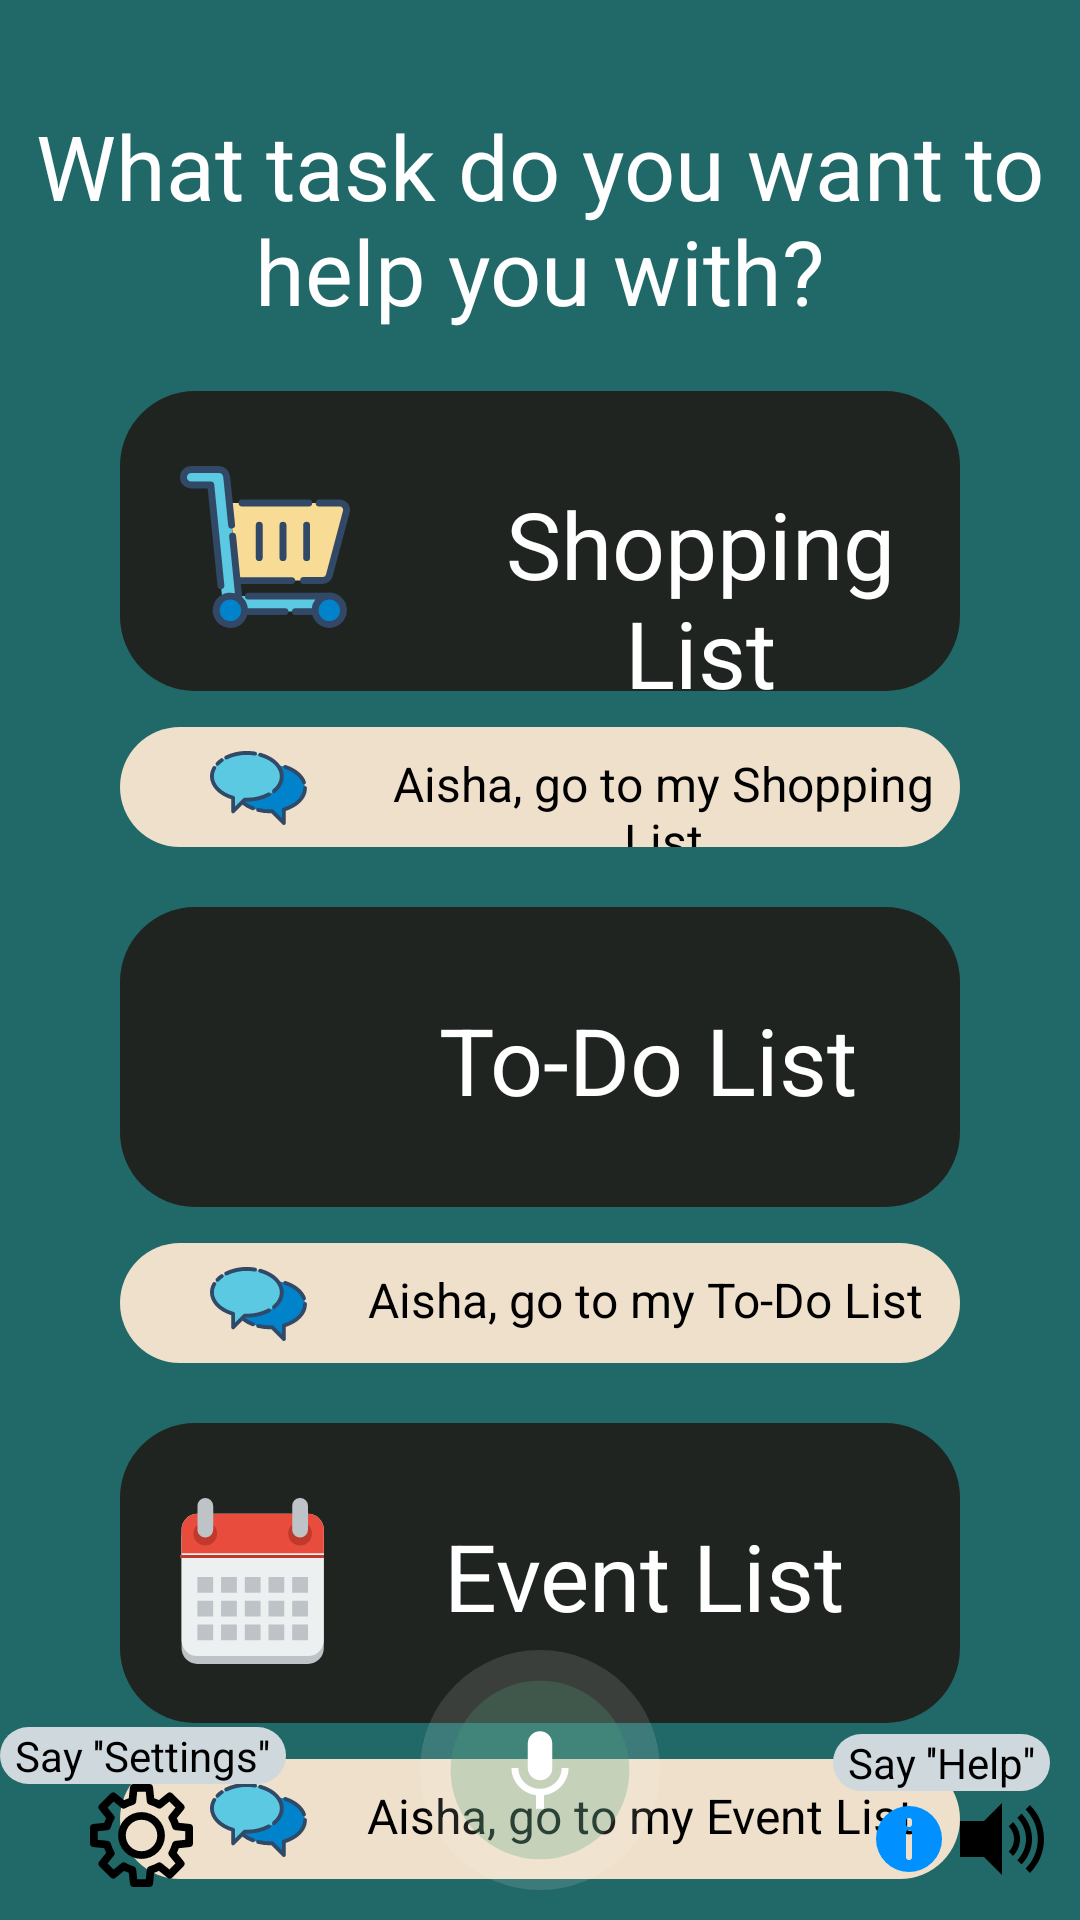

Layout XML and referenced resources for this Android screen:
<!-- AndroidManifest.xml: application theme Theme.VoiceApp -->
<!-- res/layout/activity_main.xml -->
<?xml version="1.0" encoding="utf-8"?>
<RelativeLayout xmlns:android="http://schemas.android.com/apk/res/android"
    xmlns:tools="http://schemas.android.com/tools"
    android:layout_width="match_parent"
    android:layout_height="match_parent"
    android:orientation="vertical"
    android:background="@color/customAleix"
    tools:context=".activities.MainMenu">
    
    <LinearLayout
        android:layout_width="match_parent"
        android:layout_height="wrap_content"
        android:orientation="vertical"
        android:id="@+id/l1">
        <TextView
            android:layout_width="wrap_content"
            android:layout_height="wrap_content"
            android:text="@string/AishaTopMain"
            android:textColor="@color/white"
            android:layout_marginTop="35sp"
            android:textAlignment="center"
            android:gravity="center"
            android:textSize="30sp"
            />
    </LinearLayout>

    <RelativeLayout
        android:id="@+id/l2"
        android:layout_width="350dp"
        android:layout_height="100dp"
        android:layout_below="@+id/l1"
        android:layout_marginLeft="40sp"
        android:layout_marginTop="20dp"
        android:layout_marginRight="40sp"
        android:background="@drawable/background_dark"
        android:orientation="vertical">

        <ImageView
            android:id="@+id/i1"
            android:layout_width="wrap_content"
            android:layout_height="wrap_content"
            android:src="@drawable/ic_shop"
            android:layout_marginTop="25dp"
            android:layout_marginLeft="20dp"
            />

        <TextView
            android:layout_width="wrap_content"
            android:layout_height="wrap_content"
            android:layout_marginLeft="30dp"
            android:layout_marginTop="30dp"
            android:layout_toRightOf="@+id/i1"
            android:text="@string/AishaShop"
            android:textAlignment="center"
            android:textColor="@color/white"
            android:textSize="@dimen/AishaMain" />
    </RelativeLayout>

    <RelativeLayout
        android:layout_below="@+id/l2"
        android:layout_width="350dp"
        android:layout_height="40dp"
        android:layout_marginLeft="40sp"
        android:layout_marginTop="12dp"
        android:layout_marginRight="40sp"
        android:id="@+id/l3"
        android:background="@drawable/background_veige">
        <ImageView
            android:id="@+id/i2"
            android:layout_width="wrap_content"
            android:layout_height="wrap_content"
            android:src="@drawable/ic_speak"
            android:layout_marginLeft="30dp"
            android:layout_marginTop="8dp"
            />
        <TextView
            android:layout_width="wrap_content"
            android:layout_height="wrap_content"
            android:layout_toRightOf="@+id/i2"
            android:text="@string/AishaTalkShop"
            android:textAlignment="center"
            android:textColor="@color/black"
            android:textSize="@dimen/AishaSpeak"
            android:layout_marginTop="8dp"
            android:layout_marginLeft="20dp"
            />
    </RelativeLayout>

    <RelativeLayout
        android:id="@+id/l4"
        android:layout_width="350dp"
        android:layout_height="100dp"
        android:layout_below="@+id/l3"
        android:layout_marginLeft="40sp"
        android:layout_marginTop="20dp"
        android:layout_marginRight="40sp"
        android:background="@drawable/background_dark"
        android:orientation="vertical">

        <ImageView
            android:id="@+id/i3"
            android:layout_width="56dp"
            android:layout_height="49dp"
            android:layout_marginLeft="20dp"
            android:layout_marginTop="25dp"
            android:background="@drawable/ic_todo" />

        <TextView
            android:layout_width="wrap_content"
            android:layout_height="wrap_content"
            android:layout_marginLeft="30dp"
            android:layout_marginTop="30dp"
            android:layout_toRightOf="@+id/i3"
            android:text="@string/AishaToDo"
            android:textAlignment="center"
            android:textColor="@color/white"
            android:textSize="@dimen/AishaMain" />
    </RelativeLayout>

    <RelativeLayout
        android:layout_below="@+id/l4"
        android:layout_width="350dp"
        android:layout_height="40dp"
        android:layout_marginLeft="40sp"
        android:layout_marginTop="12dp"
        android:layout_marginRight="40sp"
        android:id="@+id/l5"
        android:background="@drawable/background_veige">
        <ImageView
            android:id="@+id/i4"
            android:layout_width="wrap_content"
            android:layout_height="wrap_content"
            android:src="@drawable/ic_speak"
            android:layout_marginLeft="30dp"
            android:layout_marginTop="8dp"
            />
        <TextView
            android:layout_width="wrap_content"
            android:layout_height="wrap_content"
            android:layout_toRightOf="@+id/i4"
            android:text="@string/AishaTalkToDo"
            android:textAlignment="center"
            android:textColor="@color/black"
            android:textSize="@dimen/AishaSpeak"
            android:layout_marginTop="8dp"
            android:layout_marginLeft="20dp"
            />
        </RelativeLayout>

        <RelativeLayout
            android:id="@+id/l6"
            android:layout_width="350dp"
            android:layout_height="100dp"
            android:layout_below="@+id/l5"
            android:layout_marginLeft="40sp"
            android:layout_marginTop="20dp"
            android:layout_marginRight="40sp"
            android:background="@drawable/background_dark"
            android:orientation="vertical">

            <ImageView
                android:id="@+id/i5"
                android:layout_width="wrap_content"
                android:layout_height="wrap_content"
                android:src="@drawable/ic_calen"
                android:layout_marginTop="25dp"
                android:layout_marginLeft="20dp"
                />

            <TextView
                android:layout_width="wrap_content"
                android:layout_height="wrap_content"
                android:layout_marginLeft="40dp"
                android:layout_marginTop="30dp"
                android:layout_toRightOf="@+id/i5"
                android:text="@string/AishaEvent"
                android:textAlignment="center"
                android:textColor="@color/white"
                android:textSize="@dimen/AishaMain" />
        </RelativeLayout>

        <RelativeLayout
            android:layout_below="@+id/l6"
            android:layout_width="350dp"
            android:layout_height="40dp"
            android:layout_marginLeft="40sp"
            android:layout_marginTop="12dp"
            android:layout_marginRight="40sp"
            android:id="@+id/l7"
            android:background="@drawable/background_veige">
            <ImageView
                android:id="@+id/i6"
                android:layout_width="wrap_content"
                android:layout_height="wrap_content"
                android:src="@drawable/ic_speak"
                android:layout_marginLeft="30dp"
                android:layout_marginTop="8dp"
                />
            <TextView
                android:layout_width="wrap_content"
                android:layout_height="wrap_content"
                android:layout_toRightOf="@+id/i6"
                android:text="@string/AishaTalkEvent"
                android:textAlignment="center"
                android:textColor="@color/black"
                android:textSize="@dimen/AishaSpeak"
                android:layout_marginTop="8dp"
                android:layout_marginLeft="20dp"
                />
        </RelativeLayout>
    <RelativeLayout
        android:id="@+id/l8"
        android:layout_width="match_parent"
        android:layout_height="100dp"
        android:layout_alignParentBottom="true"
        android:layout_alignParentStart="true"
        android:layout_alignParentEnd="true"
        android:orientation="vertical">
        <TextView
            android:layout_width="wrap_content"
            android:layout_height="wrap_content"
            android:layout_alignParentRight="true"
            android:layout_above="@+id/speaker"
            android:background="@drawable/background_setting"
            android:layout_marginRight="10dp"
            android:paddingHorizontal="5dp"
            android:textColor="@color/black"
            android:text="Say ''Help''"
            />
        <TextView
            android:layout_width="wrap_content"
            android:layout_height="wrap_content"
            android:layout_alignParentLeft="true"
            android:layout_above="@+id/setting"
            android:background="@drawable/background_setting"
            android:layout_marginRight="10dp"
            android:paddingHorizontal="5dp"
            android:textColor="@color/black"
            android:text="Say ''Settings''"
            />

        <ImageView
            android:id="@+id/micro"
            android:layout_width="80dp"
            android:onClick="getSpeechInput"
            android:layout_centerHorizontal="true"
            android:layout_height="80dp"
            android:layout_centerVertical="true"
            android:layout_marginTop="8dp"
            android:layout_marginBottom="8dp"
            android:src="@drawable/ic_micro" />

        <ImageView
            android:layout_width="wrap_content"
            android:layout_height="wrap_content"
            android:layout_alignParentEnd="true"
            android:layout_alignParentBottom="true"
            android:layout_marginRight="45dp"
            android:layout_marginBottom="15dp"
            android:src="@drawable/ic_info"
            android:onClick="Explaining"
            android:id="@+id/infoicon"/>

        <ImageView
            android:id="@+id/speaker"
            android:layout_width="wrap_content"
            android:layout_height="wrap_content"
            android:layout_alignParentEnd="true"
            android:layout_alignParentBottom="true"
            android:layout_marginRight="10dp"
            android:layout_marginBottom="11dp"
            android:src="@drawable/ic_speaker" />
        <ImageView
            android:id="@+id/setting"
            android:layout_width="wrap_content"
            android:layout_height="wrap_content"
            android:layout_alignParentBottom="true"
            android:layout_marginBottom="11dp"
            android:layout_marginLeft="30dp"
            android:src="@drawable/ic_setting" />
    </RelativeLayout>

</RelativeLayout>
<!-- resources referenced by this layout -->
<resources>
  <color name="black">#FF000000</color>
  <color name="customAleix">#216869</color>
  <color name="white">#FFFFFFFF</color>
  <dimen name="AishaMain">31sp</dimen>
  <dimen name="AishaSpeak">16sp</dimen>
  <!-- drawable background_dark (drawable) -->
  <?xml version="1.0" encoding="utf-8"?>
  <selector xmlns:android="http://schemas.android.com/apk/res/android">
      <item>
          <shape android:shape="rectangle">
              <solid android:color="#1F2421"/>
              <corners android:radius="25dp"/>
          </shape>
      </item>
  </selector>
  <!-- drawable background_setting (drawable) -->
  <?xml version="1.0" encoding="utf-8"?>
  <selector xmlns:android="http://schemas.android.com/apk/res/android">
      <item>
          <shape android:shape="rectangle">
              <solid android:color="#CFD8DC"/>
              <corners android:radius="25dp"/>
          </shape>
      </item>
  </selector>
  <!-- drawable background_veige (drawable) -->
  <?xml version="1.0" encoding="utf-8"?>
  <selector xmlns:android="http://schemas.android.com/apk/res/android">
      <item>
          <shape android:shape="rectangle">
              <solid android:color="@color/speak"/>
              <corners android:radius="25dp"/>
          </shape>
      </item>
  </selector>
  <!-- drawable ic_info (drawable) -->
  <vector xmlns:android="http://schemas.android.com/apk/res/android"
      android:width="24dp"
      android:height="24dp"
      android:viewportWidth="24"
      android:viewportHeight="24">
    <path
        android:fillColor="#0090FF"
        android:pathData="M12,1A11,11 0,1 0,23 12,11 11,0 0,0 12,1ZM13,18a1,1 0,0 1,-2 0L11,10a1,1 0,0 1,2 0ZM13,7a1,1 0,0 1,-2 0L11,6a1,1 0,0 1,2 0Z"/>
  </vector>
  <string name="AishaEvent">Event List</string>
  <string name="AishaShop">Shopping List</string>
  <string name="AishaTalkEvent">"Aisha, go to my Event List"</string>
  <string name="AishaTalkShop">"Aisha, go to my Shopping List"</string>
  <string name="AishaTalkToDo">"Aisha, go to my To-Do List"</string>
  <string name="AishaToDo">To-Do List</string>
  <string name="AishaTopMain">What task do you want to help you with?</string>
  <style name="Theme.VoiceApp" parent="Theme.MaterialComponents.NoActionBar">
          
          <item name="colorPrimary">@color/purple_500</item>
          <item name="colorPrimaryVariant">@color/purple_700</item>
          <item name="colorOnPrimary">@color/white</item>
          
          <item name="colorSecondary">@color/teal_200</item>
          <item name="colorSecondaryVariant">@color/teal_700</item>
          <item name="colorOnSecondary">@color/black</item>
          
          <item name="android:statusBarColor" tools:targetApi="l">?attr/colorPrimaryVariant</item>
          
          <item name="windowActionBar">false</item>
          <item name="android:windowNoTitle">true</item>
      </style>
  <color name="speak">#EEE0CB</color>
  <color name="purple_500">#FF6200EE</color>
  <color name="purple_700">#FF3700B3</color>
  <color name="teal_200">#FF03DAC5</color>
  <color name="teal_700">#FF018786</color>
</resources>
